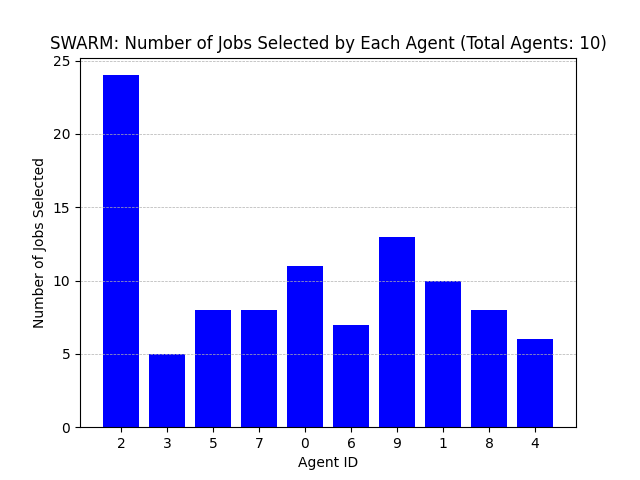

The data file committed next to this chart (first rows):
Agent ID, Number of Jobs Selected
2, 24
3, 5
5, 8
7, 8
0, 11
6, 7
9, 13
1, 10
8, 8
4, 6
